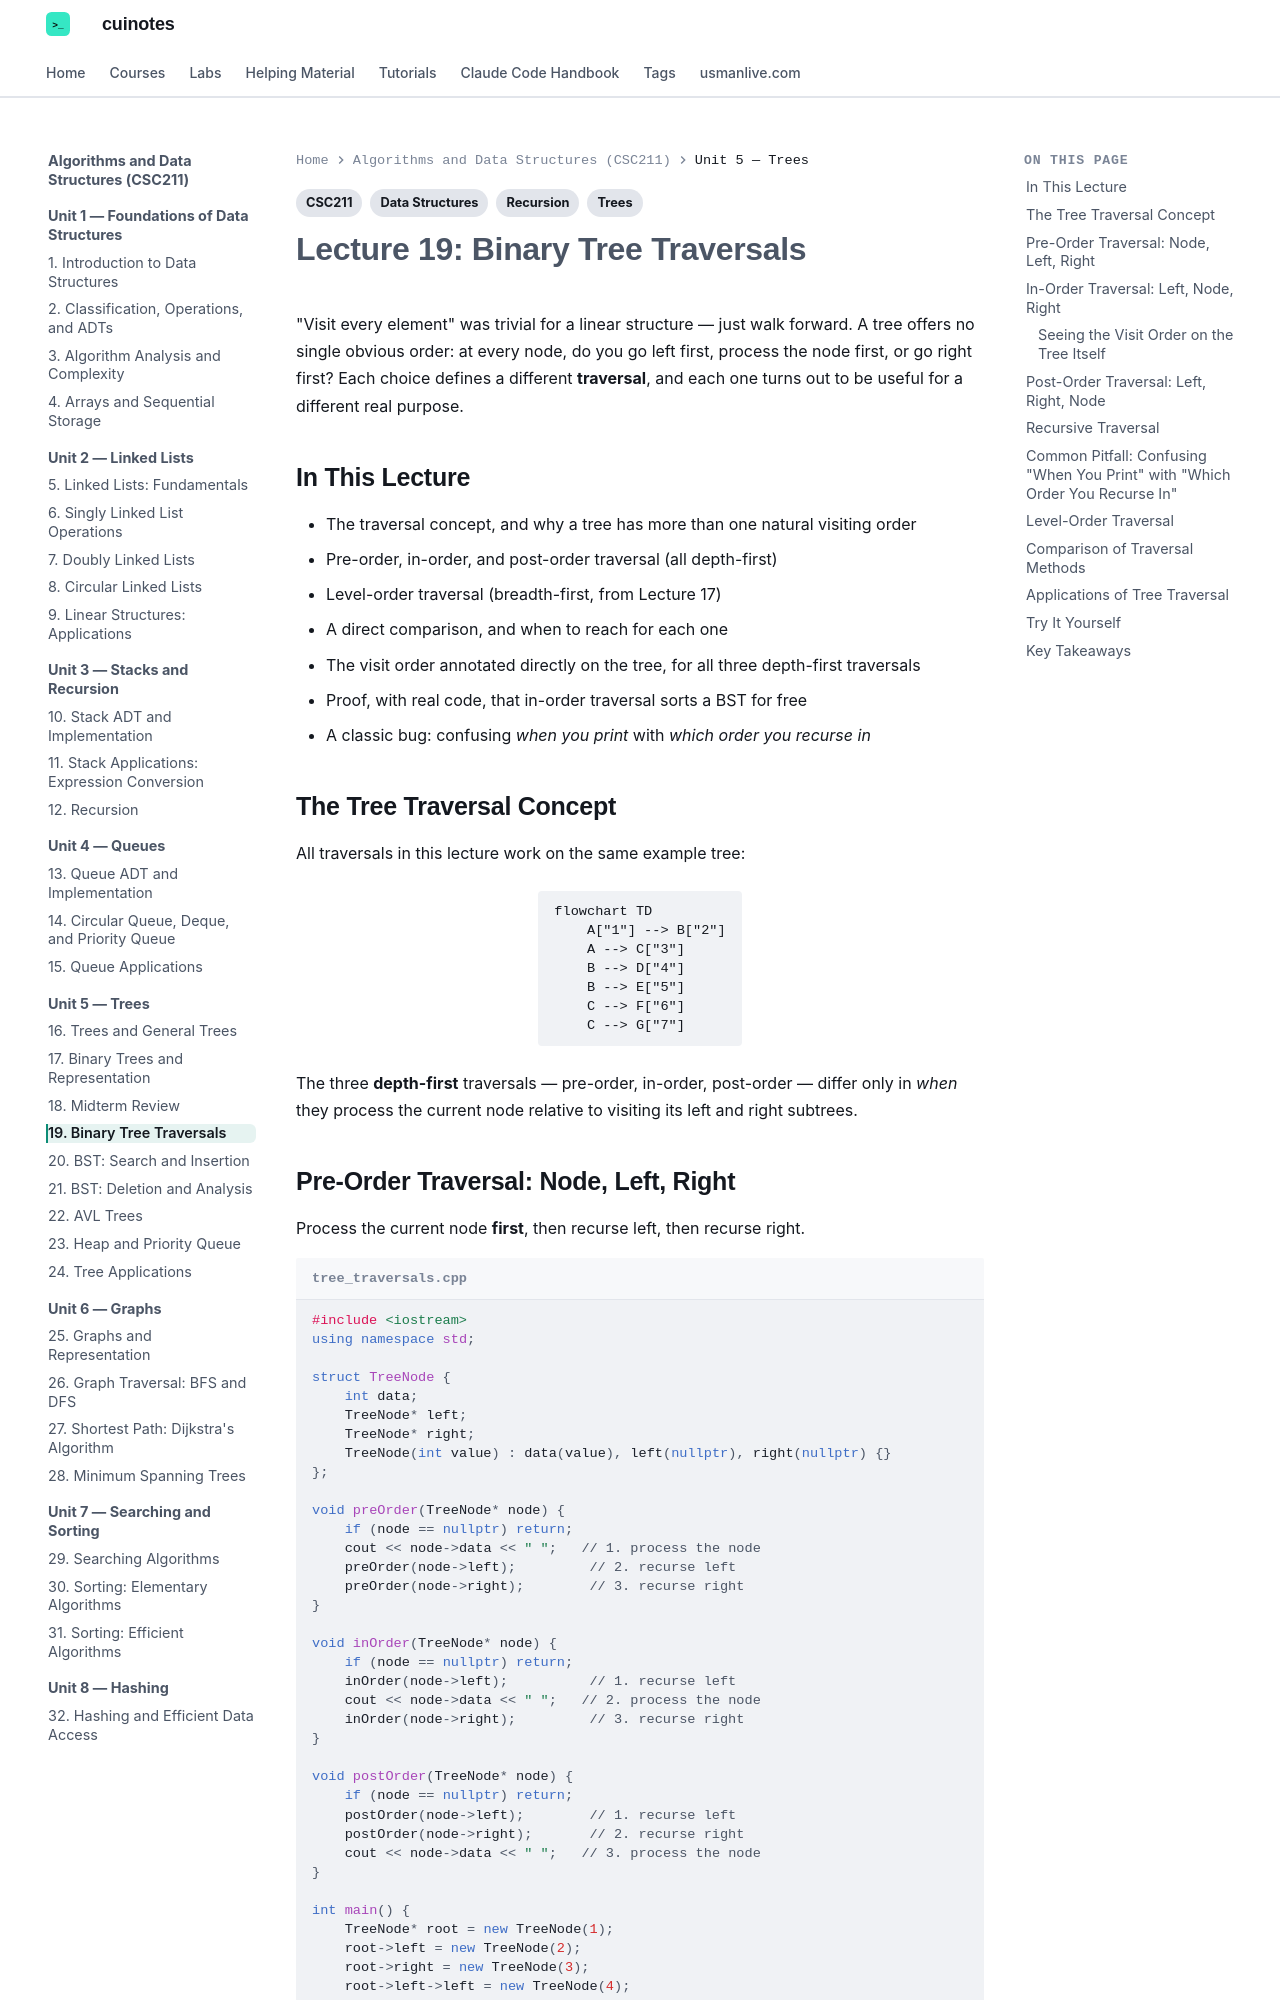

repository: mua22/mern-web-book · page: algorithms-and-data-structures/lecture-19-binary-tree-traversals/index.html · generator: mkdocs

---
title: "Lecture 19: Binary Tree Traversals"
tags:
  - CSC211
  - Trees
  - Recursion
  - Data Structures
---

# Lecture 19: Binary Tree Traversals

"Visit every element" was trivial for a linear structure — just walk forward. A tree
offers no single obvious order: at every node, do you go left first, process the node
first, or go right first? Each choice defines a different **traversal**, and each one
turns out to be useful for a different real purpose.

## In This Lecture

- The traversal concept, and why a tree has more than one natural visiting order
- Pre-order, in-order, and post-order traversal (all depth-first)
- Level-order traversal (breadth-first, from Lecture 17)
- A direct comparison, and when to reach for each one
- The visit order annotated directly on the tree, for all three depth-first traversals
- Proof, with real code, that in-order traversal sorts a BST for free
- A classic bug: confusing *when you print* with *which order you recurse in*

## The Tree Traversal Concept

All traversals in this lecture work on the same example tree:

```mermaid
flowchart TD
    A["1"] --> B["2"]
    A --> C["3"]
    B --> D["4"]
    B --> E["5"]
    C --> F["6"]
    C --> G["7"]
```

The three **depth-first** traversals — pre-order, in-order, post-order — differ only in
*when* they process the current node relative to visiting its left and right subtrees.
